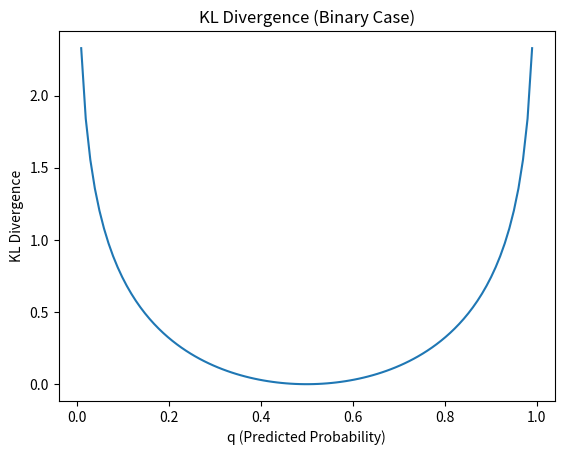

Python code for this plot:
import numpy as np
import matplotlib.pyplot as plt

def kl_divergence(p, q):
    p = np.array(p)
    q = np.array(q)
    q = np.clip(q, 1e-10, 1.0)  # avoid division by zero
    return np.sum(p * np.log2(p / q))

# True distribution
p = [0.7, 0.2, 0.1]

# Approximate distributions
q_good = [0.6, 0.25, 0.15]
q_bad = [0.3, 0.4, 0.3]

print("KL Divergence (Good Approx):", kl_divergence(p, q_good))
print("KL Divergence (Bad Approx):", kl_divergence(p, q_bad))

q = np.linspace(0.01, 0.99, 100)
p_fixed = 0.5

kl_values = [p_fixed*np.log2(p_fixed/x) + (1-p_fixed)*np.log2((1-p_fixed)/(1-x)) for x in q]

plt.plot(q, kl_values)
plt.title("KL Divergence (Binary Case)")
plt.xlabel("q (Predicted Probability)")
plt.ylabel("KL Divergence")
plt.show()
